Labelled photos from "MYCT_pics_updated", an image-classification folder in Ankita2719AIML/MYCT. The possible labels are: forged, genuine.

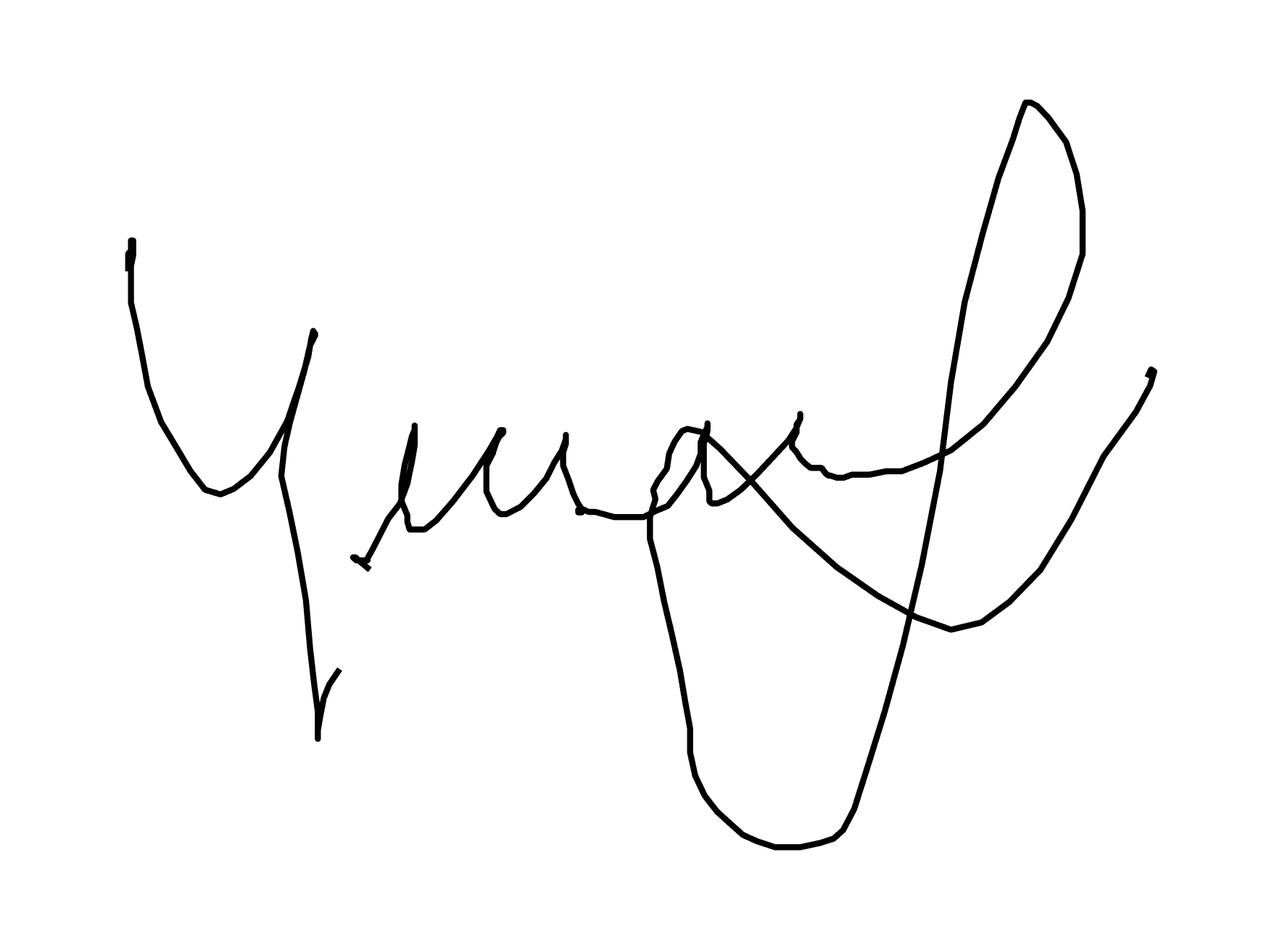
Label: forged

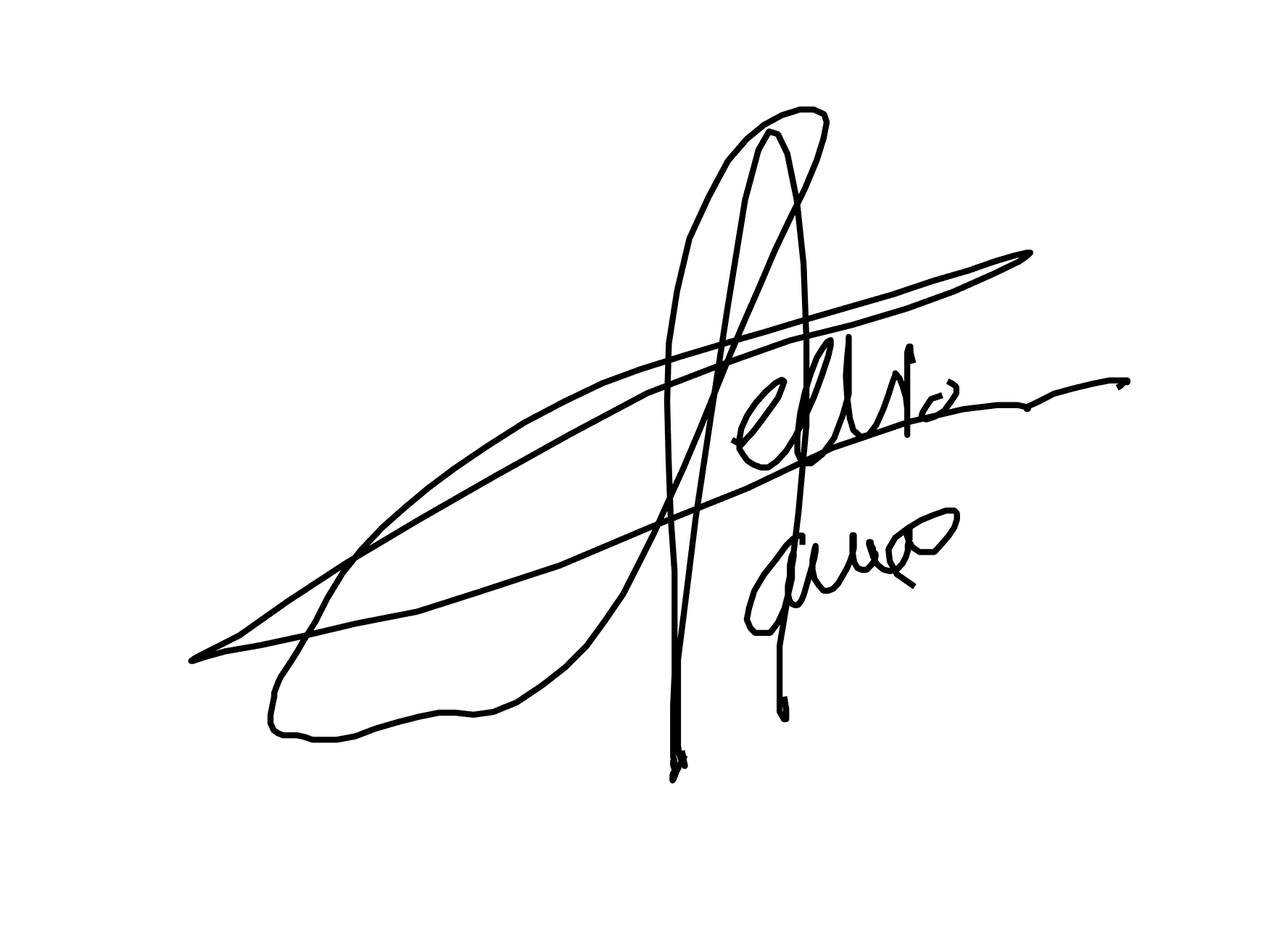
Label: forged

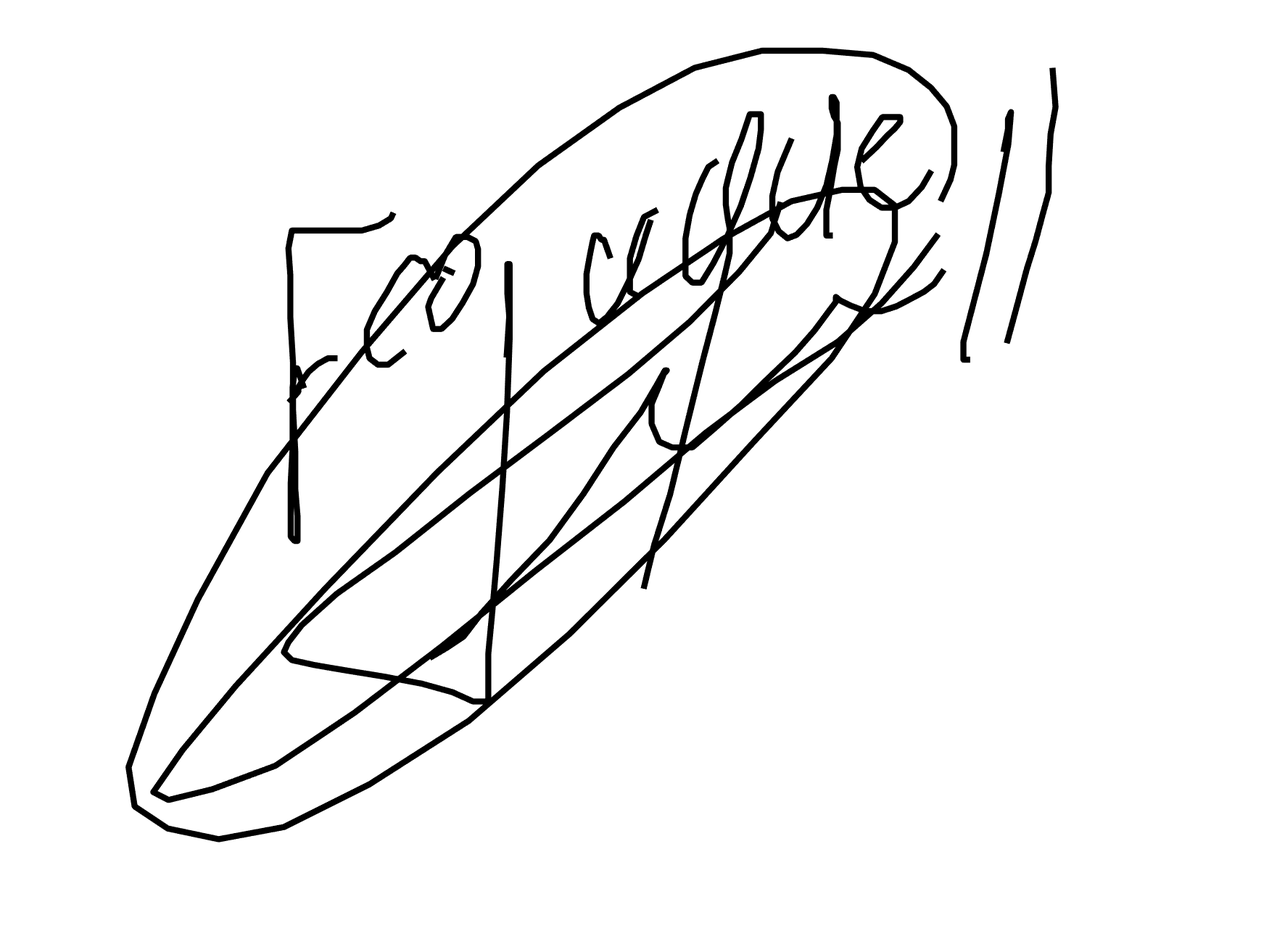
Label: genuine

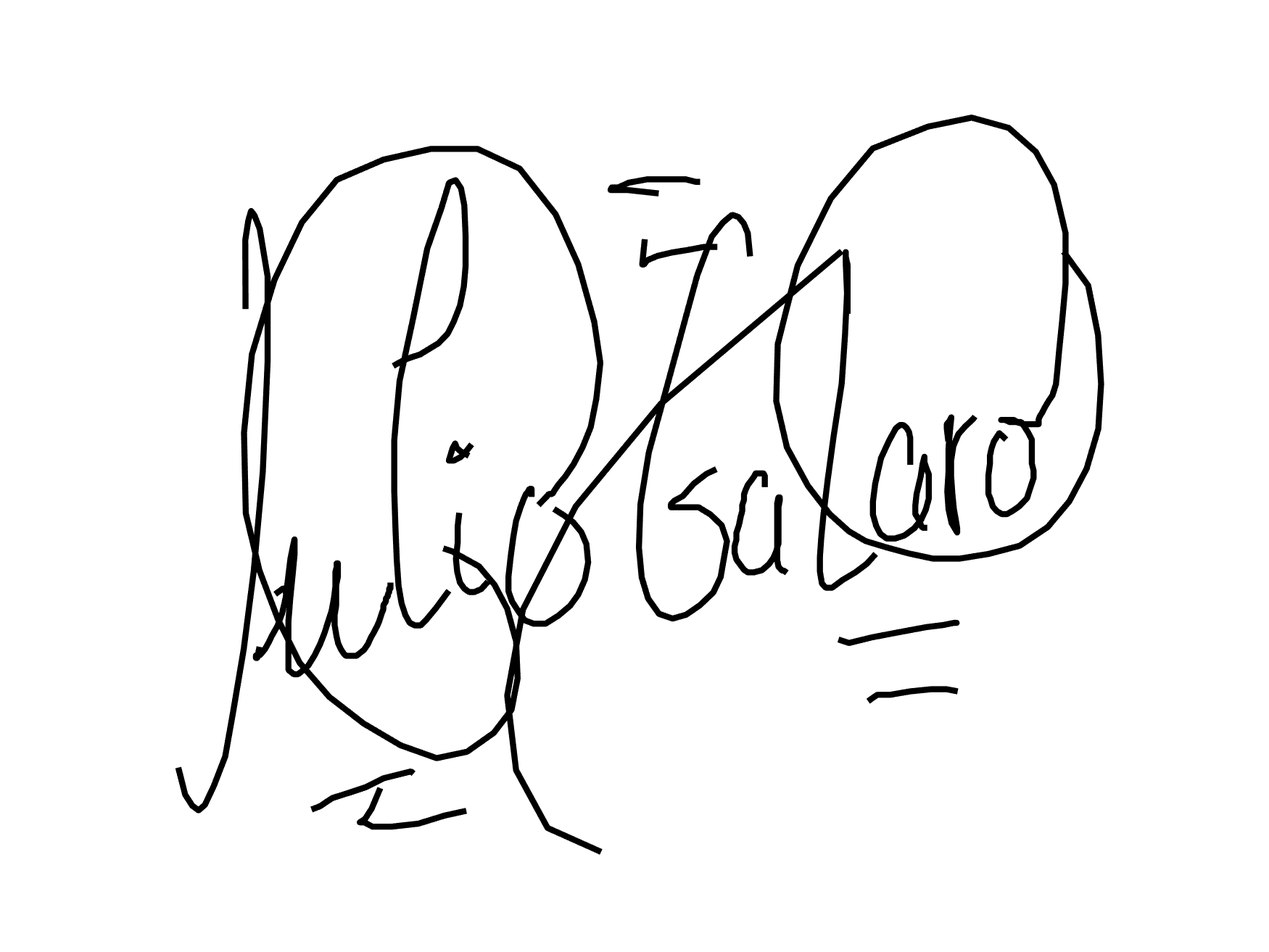
Label: forged

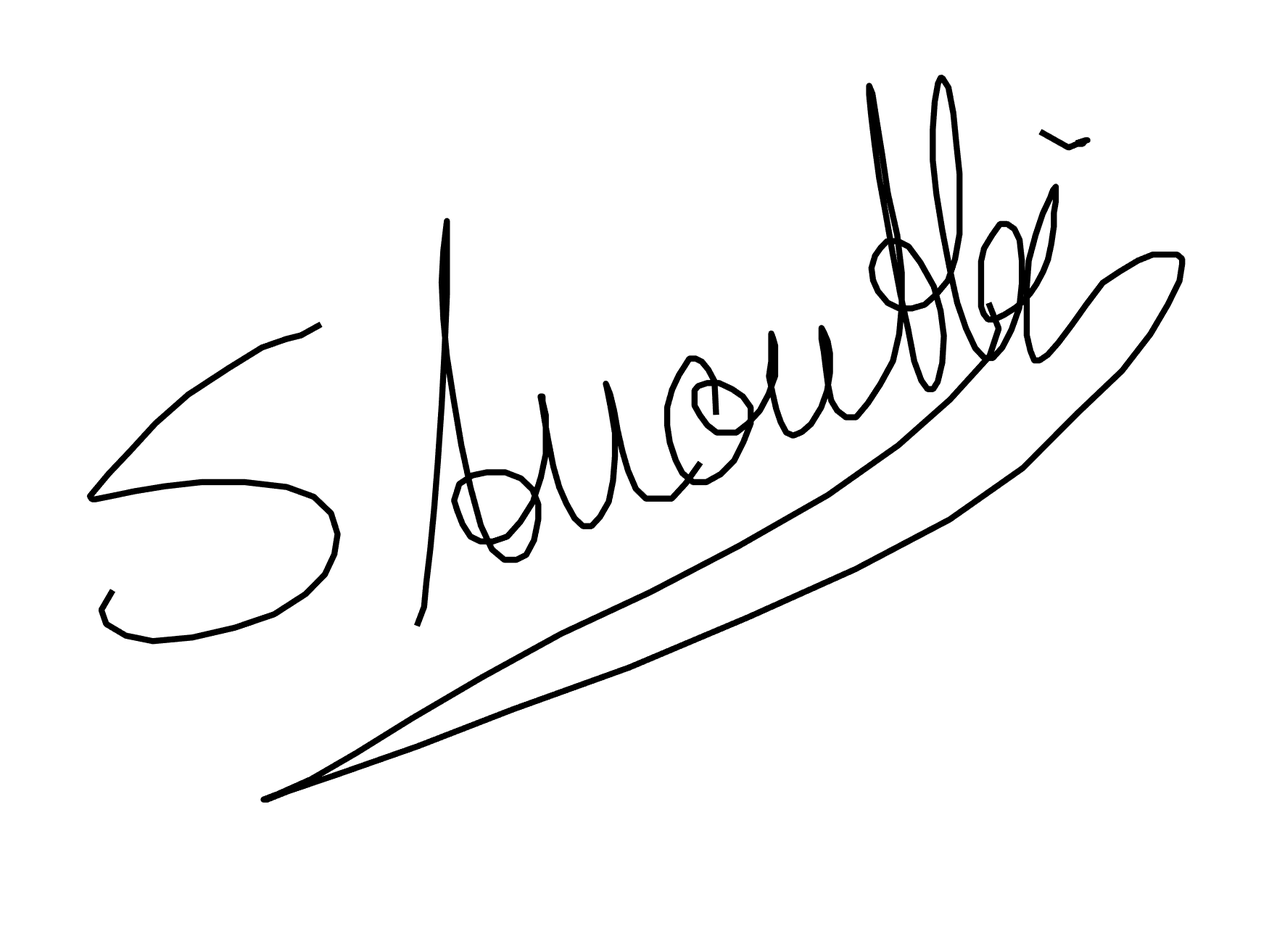
Label: genuine

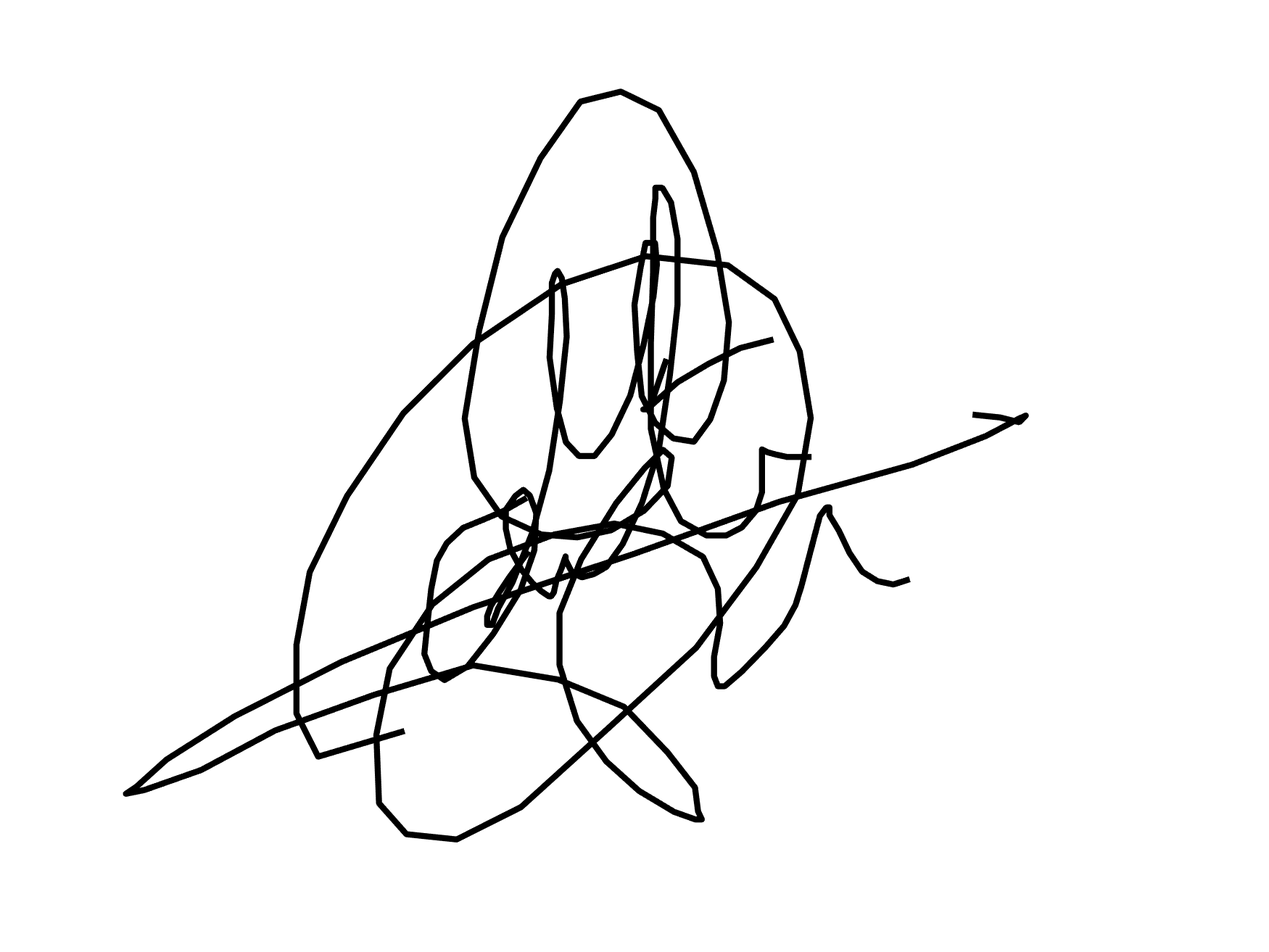
Label: genuine
